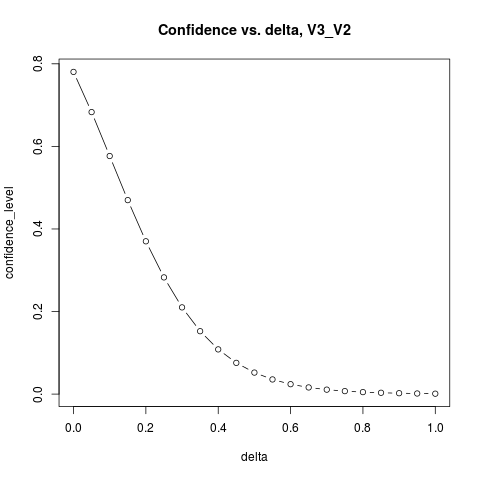

Source data for this figure (header and first rows):
delta, z, confidence_level
0.0, 0.7734, 0.7804
0.05, 0.4762, 0.683
0.1, 0.1933, 0.5766
0.15, -0.07577, 0.4698
0.2, -0.3317, 0.3701
0.25, -0.575, 0.2827
0.3, -0.8064, 0.21
0.35, -1.027, 0.1523
0.4, -1.236, 0.1082
0.45, -1.435, 0.07561
0.5, -1.625, 0.05208
0.55, -1.806, 0.03547
0.6, -1.978, 0.02396
0.65, -2.142, 0.01608
0.7, -2.299, 0.01075
0.75, -2.449, 0.007168
0.8, -2.592, 0.004776
0.85, -2.728, 0.003184
0.9, -2.859, 0.002126
0.95, -2.984, 0.001423
1.0, -3.104, 0.0009561
